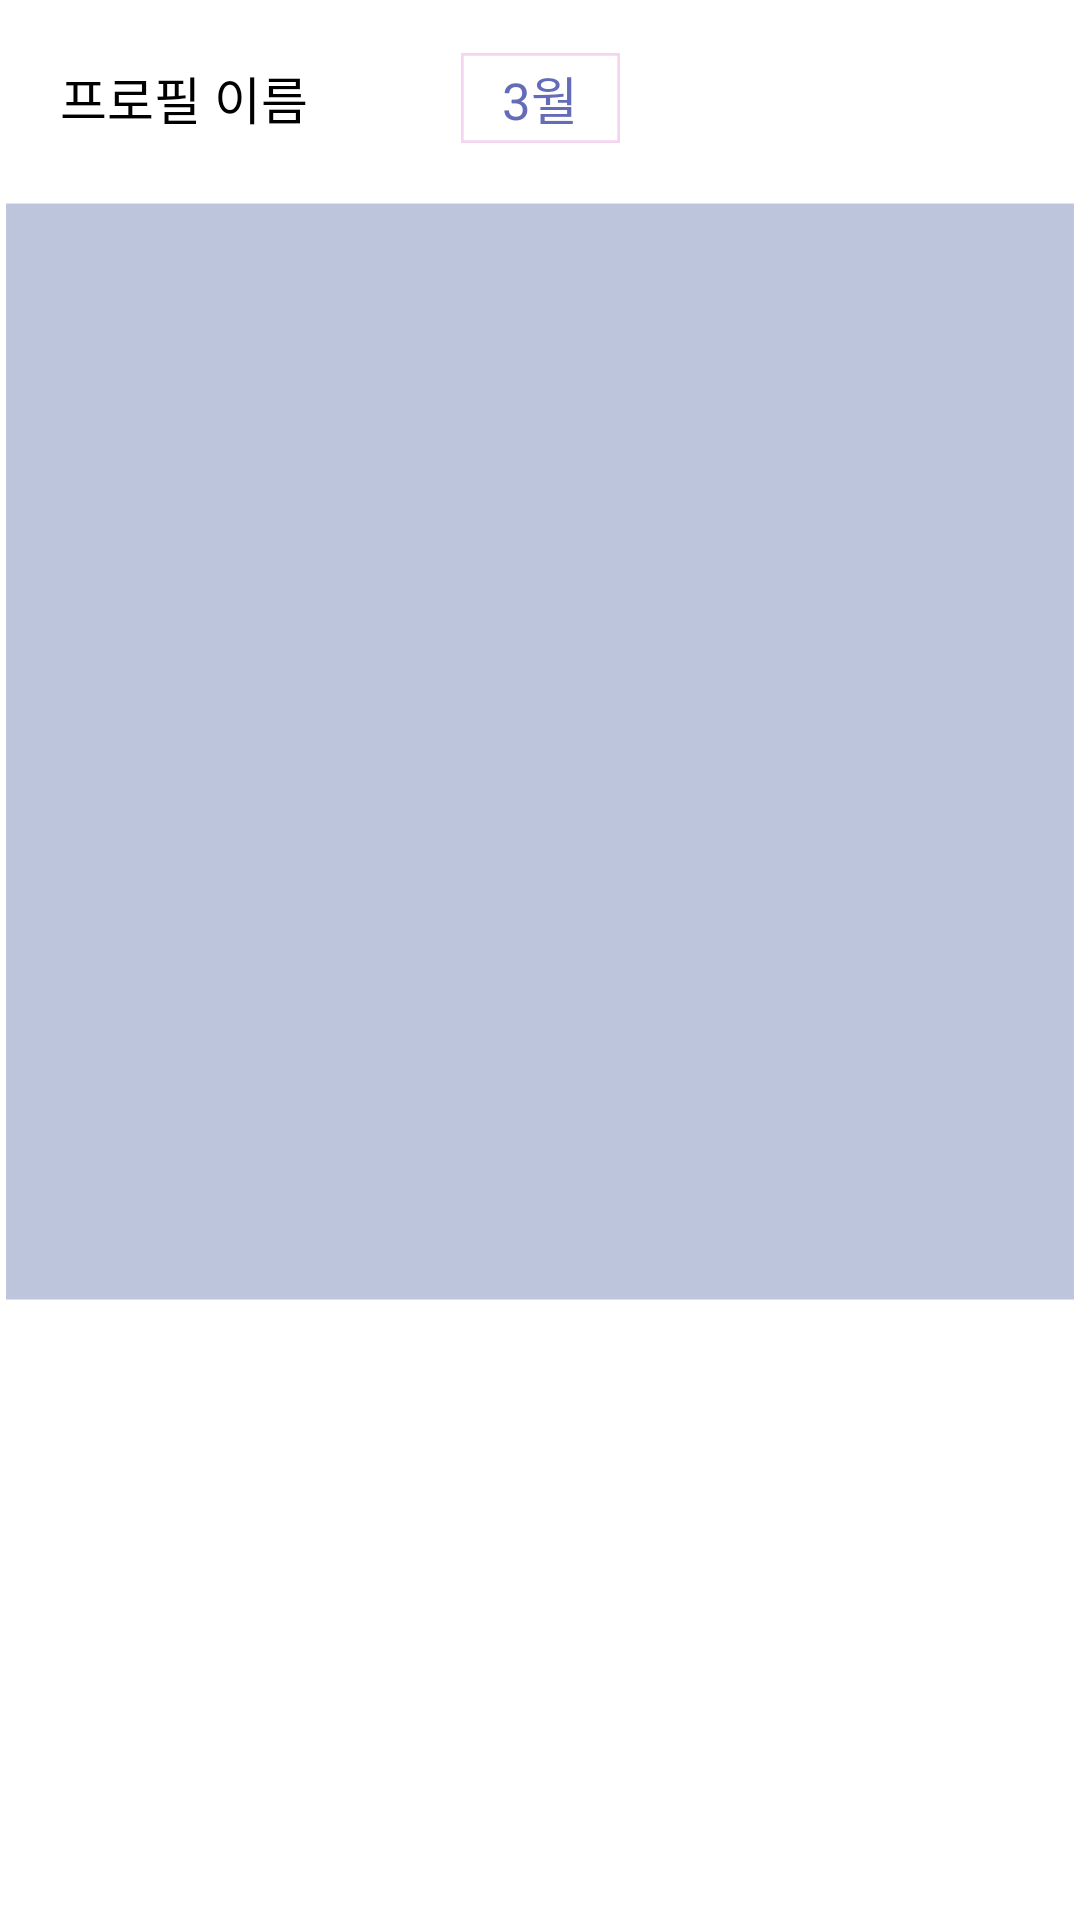

Reconstruct the res/layout file that produces this screen, plus the resources it refers to.
<!-- AndroidManifest.xml: application theme Theme.ClothesDay -->
<!-- res/layout/recyclerview_one_line.xml -->
<?xml version="1.0" encoding="utf-8"?>
<androidx.constraintlayout.widget.ConstraintLayout xmlns:android="http://schemas.android.com/apk/res/android"
    xmlns:app="http://schemas.android.com/apk/res-auto"
    android:id="@+id/recycler_one_line_layout"
    android:layout_width="match_parent"
    android:layout_height="wrap_content">

    <TextView
        android:id="@+id/recycler_one_line_month"
        android:layout_width="53dp"
        android:layout_height="30dp"
        android:background="@drawable/post_month"
        android:gravity="center"
        android:text="3월"
        android:textColor="#646CB7"
        android:textSize="17dp"
        app:layout_constraintBottom_toBottomOf="@+id/recycler_one_line_profile_name"
        app:layout_constraintEnd_toEndOf="parent"
        app:layout_constraintStart_toStartOf="parent"
        app:layout_constraintTop_toTopOf="@+id/recycler_one_line_profile_name" />

    
    <ImageView
        android:id="@+id/recycler_one_line_profile_picture"
        android:layout_width="wrap_content"
        android:layout_height="50dp"
        android:layout_alignParentLeft="true"
        android:layout_alignParentTop="true"
        android:background="@drawable/post_profile"
        android:layout_marginStart="11dp"
        android:layout_marginTop="8dp"
        app:layout_constraintStart_toStartOf="parent"
        app:layout_constraintTop_toTopOf="parent" />

    
    <TextView
        android:id="@+id/recycler_one_line_profile_name"
        android:layout_width="wrap_content"
        android:layout_height="wrap_content"
        android:layout_alignParentLeft="true"
        android:layout_alignParentTop="true"
        android:layout_marginTop="20dp"
        android:layout_marginStart="9dp"
        android:text="프로필 이름"
        android:textAppearance="@style/noticeboard_profile_name"
        app:layout_constraintStart_toEndOf="@+id/recycler_one_line_profile_picture"
        app:layout_constraintTop_toTopOf="parent" />

        
    <ImageView
        android:id="@+id/recyclerview_one_line_scrap_icon"
        android:layout_width="35dp"
        android:layout_height="35dp"
        android:layout_alignParentLeft="true"
        android:layout_alignParentTop="true"
        android:layout_marginEnd="15dp"
        android:layout_marginTop="13dp"
        app:layout_constraintEnd_toEndOf="parent"
        app:layout_constraintTop_toTopOf="parent" />

    <androidx.viewpager2.widget.ViewPager2
        android:id="@+id/recyclerview_one_line_viewpager2"
        android:layout_width="match_parent"
        android:layout_height="369dp"
        android:layout_alignParentLeft="true"
        android:layout_alignParentTop="true"
        android:layout_marginTop="8dp"
        android:background="@drawable/main_clothes_recommend"
        app:layout_constraintEnd_toEndOf="parent"
        app:layout_constraintHorizontal_bias="0.497"
        app:layout_constraintStart_toStartOf="parent"
        app:layout_constraintTop_toBottomOf="@+id/recycler_one_line_profile_picture" />

    <LinearLayout
        android:id="@+id/recyclerview_one_line_indicator"
        android:layout_width="match_parent"
        android:layout_height="wrap_content"
        android:orientation="horizontal"
        android:gravity="center"
        app:layout_constraintStart_toStartOf="parent"
        app:layout_constraintTop_toBottomOf="@id/recyclerview_one_line_viewpager2" />


</androidx.constraintlayout.widget.ConstraintLayout>
<!-- resources referenced by this layout -->
<resources>
  <!-- drawable main_clothes_recommend (drawable) -->
  <vector xmlns:android="http://schemas.android.com/apk/res/android"
      android:width="178.19dp"
      android:height="197dp"
      android:viewportWidth="178.19"
      android:viewportHeight="197">
  
      <group>
  
          <clip-path
              android:pathData="M0 0H178.191V197H0V0Z"
              />
  
          <path
              android:pathData="M0 0V197H178.191V0"
              android:fillColor="#BCC5DC"
              />
  
          <path
              android:pathData="M0 0H178.191V197H0V0Z"
              android:strokeWidth="2"
              android:strokeColor="#FFFFFF"
              />
  
      </group>
  
  </vector>
  <!-- drawable post_month (drawable) -->
  <vector xmlns:android="http://schemas.android.com/apk/res/android"
      android:width="59dp"
      android:height="34dp"
      android:viewportWidth="59"
      android:viewportHeight="34">
  
      <group>
  
          <clip-path
              android:pathData="M0 0H59V34H0V0Z"
              />
  
          <path
              android:pathData="M0 0H59V34H0V0Z"
              android:strokeWidth="2"
              android:strokeColor="#33CE2AB4"
              />
  
      </group>
  
  </vector>
  <style name="noticeboard_profile_name">
          <item name="android:textSize">
              17dp
          </item>
          <item name="android:textColor">
              #000000
          </item>
      </style>
</resources>
